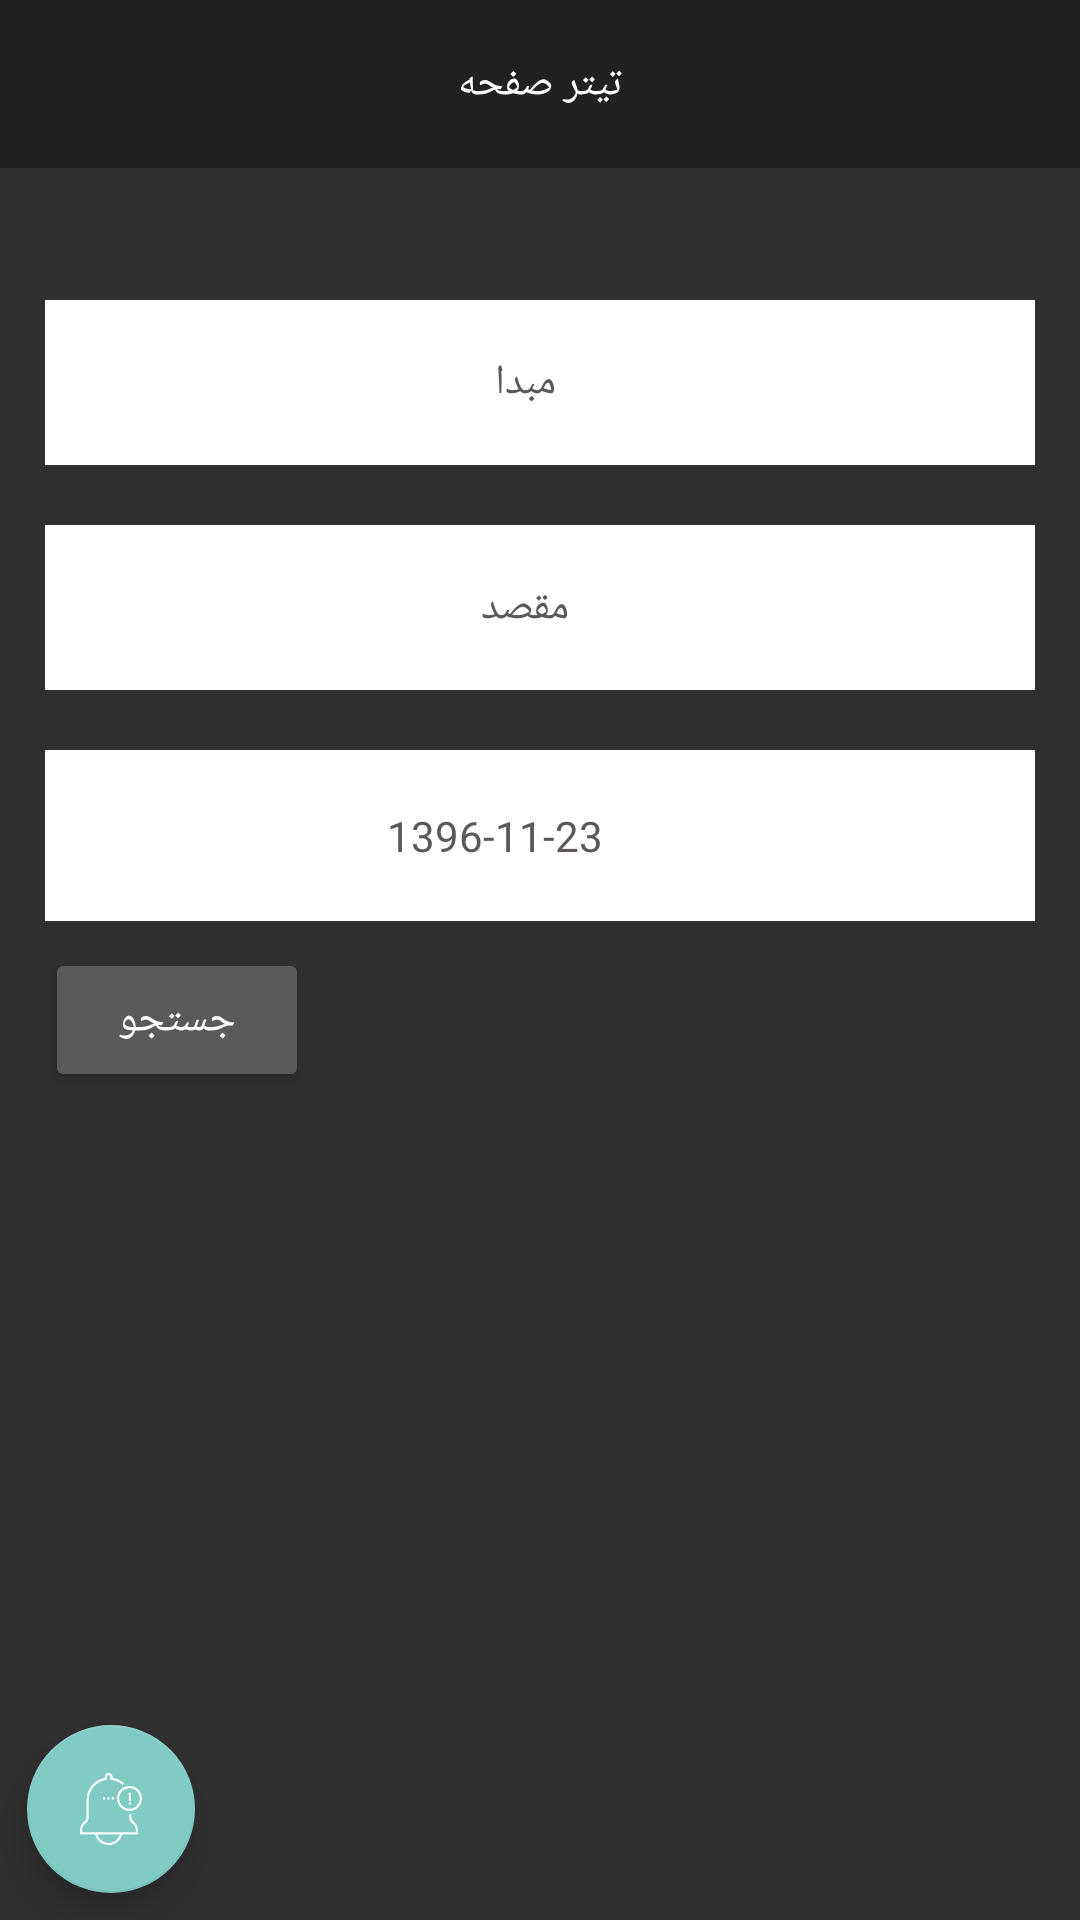

The Android layout XML behind this screen, and the referenced resources:
<!-- AndroidManifest.xml: activity theme Theme.AppCompat.NoActionBar -->
<!-- res/layout/activity_flight.xml -->
<?xml version="1.0" encoding="utf-8"?>
<LinearLayout xmlns:android="http://schemas.android.com/apk/res/android"
    xmlns:app="http://schemas.android.com/apk/res-auto"
    android:layout_width="match_parent"
    android:layout_height="match_parent"
    android:background="@drawable/backrepeat"
    android:orientation="vertical">

    <include
        android:id="@+id/activity_main_toolbar"
        layout="@layout/toolbar" />

    <RelativeLayout
        android:id="@+id/parent"
        android:layout_width="match_parent"
        android:layout_height="match_parent">


        <FrameLayout xmlns:android="http://schemas.android.com/apk/res/android"
            android:layout_width="match_parent"
            android:layout_height="match_parent"
            android:focusableInTouchMode="true">

            <ScrollView
                android:layout_width="match_parent"
                android:layout_height="match_parent">


                <LinearLayout
                    android:layout_width="match_parent"
                    android:layout_height="match_parent"
                    android:layout_marginTop="20dp"
                    android:gravity="center_vertical"
                    android:orientation="vertical"
                    android:paddingBottom="@dimen/large_gap"
                    android:paddingLeft="15dp"
                    android:paddingRight="15dp"
                    android:paddingTop="@dimen/large_gap">


                    <LinearLayout
                        android:layout_width="match_parent"
                        android:layout_height="wrap_content"
                        android:background="@color/white"
                         android:orientation="horizontal"
                        android:padding="@dimen/default_gap">

                        <ImageView
                            android:id="@+id/iv_deleteSource"
                            android:layout_width="@dimen/large_gap"
                            android:layout_height="@dimen/large_gap"
                            android:layout_gravity="center_vertical"
                            app:srcCompat="@drawable/ic_clear_edittext"
                            android:tint="@color/gray_dolphin"
                            android:visibility="invisible" />


                        <TextView
                            android:id="@+id/tv_activity_bus_source"
                            android:layout_width="0dp"
                            android:layout_height="wrap_content"
                            android:layout_weight="1"
                            android:gravity="center"
                            android:padding="@dimen/default_gap"
                            android:text="مبدا"
                            android:textColor="@color/gray_dolphin"
                            android:textSize="@dimen/default_txt_size" />


                        <ImageView
                            android:layout_width="30dp"
                            android:layout_height="30dp"
                            android:layout_gravity="center_vertical"
                            app:srcCompat="@drawable/departures" />


                    </LinearLayout>


                    <LinearLayout
                        android:layout_width="match_parent"
                        android:layout_height="wrap_content"
                        android:layout_marginTop="@dimen/large_gap"
                        android:background="@color/white"
                         android:orientation="horizontal"
                        android:padding="@dimen/default_gap">

                        <ImageView
                            android:id="@+id/iv_deleteDestination"
                            android:layout_width="20dp"
                            android:layout_height="20dp"
                            android:layout_gravity="center_vertical"
                            app:srcCompat="@drawable/ic_clear_edittext"
                            android:tint="@color/gray_dolphin"
                            android:visibility="invisible" />


                        <TextView
                            android:id="@+id/tv_activity_bus_destination"
                            android:layout_width="0dp"
                            android:layout_height="wrap_content"
                            android:layout_weight="1"
                            android:gravity="center"
                            android:padding="@dimen/default_gap"
                            android:text="مقصد"
                            android:textColor="@color/gray_dolphin"
                            android:textSize="@dimen/default_txt_size" />


                        <ImageView
                            android:layout_width="30dp"
                            android:layout_height="30dp"
                            android:layout_gravity="center_vertical"
                            app:srcCompat="@drawable/arrivals" />


                    </LinearLayout>

                    
                    
                    
                    
                    

                    <LinearLayout
                        android:id="@+id/dateholder"
                        android:layout_width="match_parent"
                        android:layout_height="wrap_content"
                        android:layout_marginTop="@dimen/large_gap"
                        android:background="@color/white"
                         android:orientation="horizontal"
                        android:padding="@dimen/default_gap">


                        <TextView
                            android:id="@+id/datetimebus"
                            android:layout_width="0dp"
                            android:layout_height="wrap_content"
                            android:layout_weight="1"
                            android:gravity="center"
                            android:padding="10dp"
                            android:text="1396-11-23"
                            android:textColor="@color/gray_dolphin"
                            android:textSize="@dimen/default_txt_size" />


                        <ImageView
                            android:layout_width="30dp"
                            android:layout_height="30dp"
                            android:layout_gravity="center_vertical"
                            app:srcCompat="@drawable/ic_calendar"
                            android:tint="@color/gray_dolphin" />


                    </LinearLayout>
                    
                    
                    
                    
                    
                    

                    
                    
                    


                    
                    <Button
                        android:id="@+id/searchBus"
                        android:layout_width="wrap_content"
                        android:layout_height="wrap_content"
                        android:layout_marginTop="@dimen/default_gap"
                        android:padding="@dimen/default_gap"
                        android:text="جستجو" />

                </LinearLayout>


            </ScrollView>

        </FrameLayout>


        <FrameLayout
            android:id="@+id/frame"
            android:layout_width="match_parent"
            android:layout_height="match_parent"
            android:layout_alignParentLeft="true"
            android:layout_alignParentStart="true"
            android:layout_alignParentTop="true" />

        <com.google.android.material.floatingactionbutton.FloatingActionButton
            android:id="@+id/fab"
            android:layout_width="wrap_content"
            android:layout_height="wrap_content"
            android:layout_alignParentBottom="true"
            android:layout_margin="@dimen/default_gap"
            android:src="@drawable/notification"
            app:fabSize="normal" />
    </RelativeLayout>

</LinearLayout>
<!-- res/layout/toolbar.xml (included above) -->
<LinearLayout xmlns:android="http://schemas.android.com/apk/res/android"
    xmlns:app="http://schemas.android.com/apk/res-auto"
    android:layout_width="match_parent"
    android:layout_height="wrap_content"
    android:orientation="vertical">

    <androidx.appcompat.widget.Toolbar
        android:id="@+id/toolbar"
        android:layout_width="match_parent"
        android:layout_height="?attr/actionBarSize"
        android:background="?attr/colorPrimary"
        android:contentInsetStart="0dp"
        android:contentInsetLeft="0dp"
        android:contentInsetEnd="0dp"
        android:contentInsetRight="0dp"
        app:contentInsetEnd="0dp"
        app:contentInsetLeft="0dp"
        app:contentInsetRight="0dp"
        app:contentInsetStart="0dp">


        <RelativeLayout
            android:id="@+id/actionbarholder"
            android:layout_width="match_parent"
            android:layout_height="match_parent">

            <ImageView
                android:id="@+id/iv_actionbar_back"
                android:layout_width="50dp"
                android:layout_height="match_parent"
                android:layout_alignParentLeft="true"
                android:layout_centerVertical="true"

                android:paddingLeft="15dp"
                android:paddingRight="15dp"
                android:tint="@color/white"
                app:srcCompat="@drawable/ic_arrow_left" />

            <LinearLayout
                android:id="@+id/ll_actionbar_title"
                android:layout_width="wrap_content"
                android:layout_height="match_parent"
                android:layout_centerInParent="true"

                android:gravity="center"
                android:orientation="horizontal"
                android:paddingLeft="5dp"
                android:paddingRight="5dp">


                <TextView
                    android:id="@+id/tv_actionbar_title"
                    android:layout_width="wrap_content"
                    android:layout_height="match_parent"
                    android:gravity="center"
                    android:text="تیتر صفحه"
                    android:textColor="@color/white" />
            </LinearLayout>

            <ImageView
                android:id="@+id/toolbaricon"
                android:layout_width="50dp"
                android:layout_height="match_parent"
                android:layout_alignParentRight="true"
                android:layout_centerVertical="true"
                android:layout_marginRight="5dp"

                app:srcCompat="@mipmap/ic_launcher" />
        </RelativeLayout>


    </androidx.appcompat.widget.Toolbar>

    <View
        android:layout_width="match_parent"
        android:layout_height="4dp"
        android:background="@drawable/shadow" />

</LinearLayout>
<!-- resources referenced by this layout -->
<resources>
  <color name="gray_dolphin">#5C5858</color>
  <color name="white">#FFFFFF</color>
  <dimen name="default_gap">10dp</dimen>
  <dimen name="default_txt_size">14dp</dimen>
  <dimen name="large_gap">20dp</dimen>
  <!-- drawable arrivals: png bitmap (drawable, 908 bytes) -->
  <!-- drawable departures: png bitmap (drawable, 955 bytes) -->
  <!-- drawable gradiant (drawable) -->
  <?xml version="1.0" encoding="utf-8"?>
  <shape xmlns:android="http://schemas.android.com/apk/res/android"
      android:shape="rectangle">
      <gradient
          android:angle="0"
          android:centerColor="#767676"
          android:endColor="@color/white"
          android:startColor="@color/white" />
  </shape>
  <!-- drawable ic_arrow_left: png bitmap (drawable-hdpi, 736 bytes) -->
  <!-- drawable ic_calendar: png bitmap (drawable-hdpi, 1402 bytes) -->
  <!-- drawable ic_clear_edittext: png bitmap (drawable, 1267 bytes) -->
  <!-- drawable notification: png bitmap (drawable, 2878 bytes) -->
  <!-- mipmap ic_launcher: png bitmap (mipmap-hdpi, 1671 bytes) -->
</resources>
